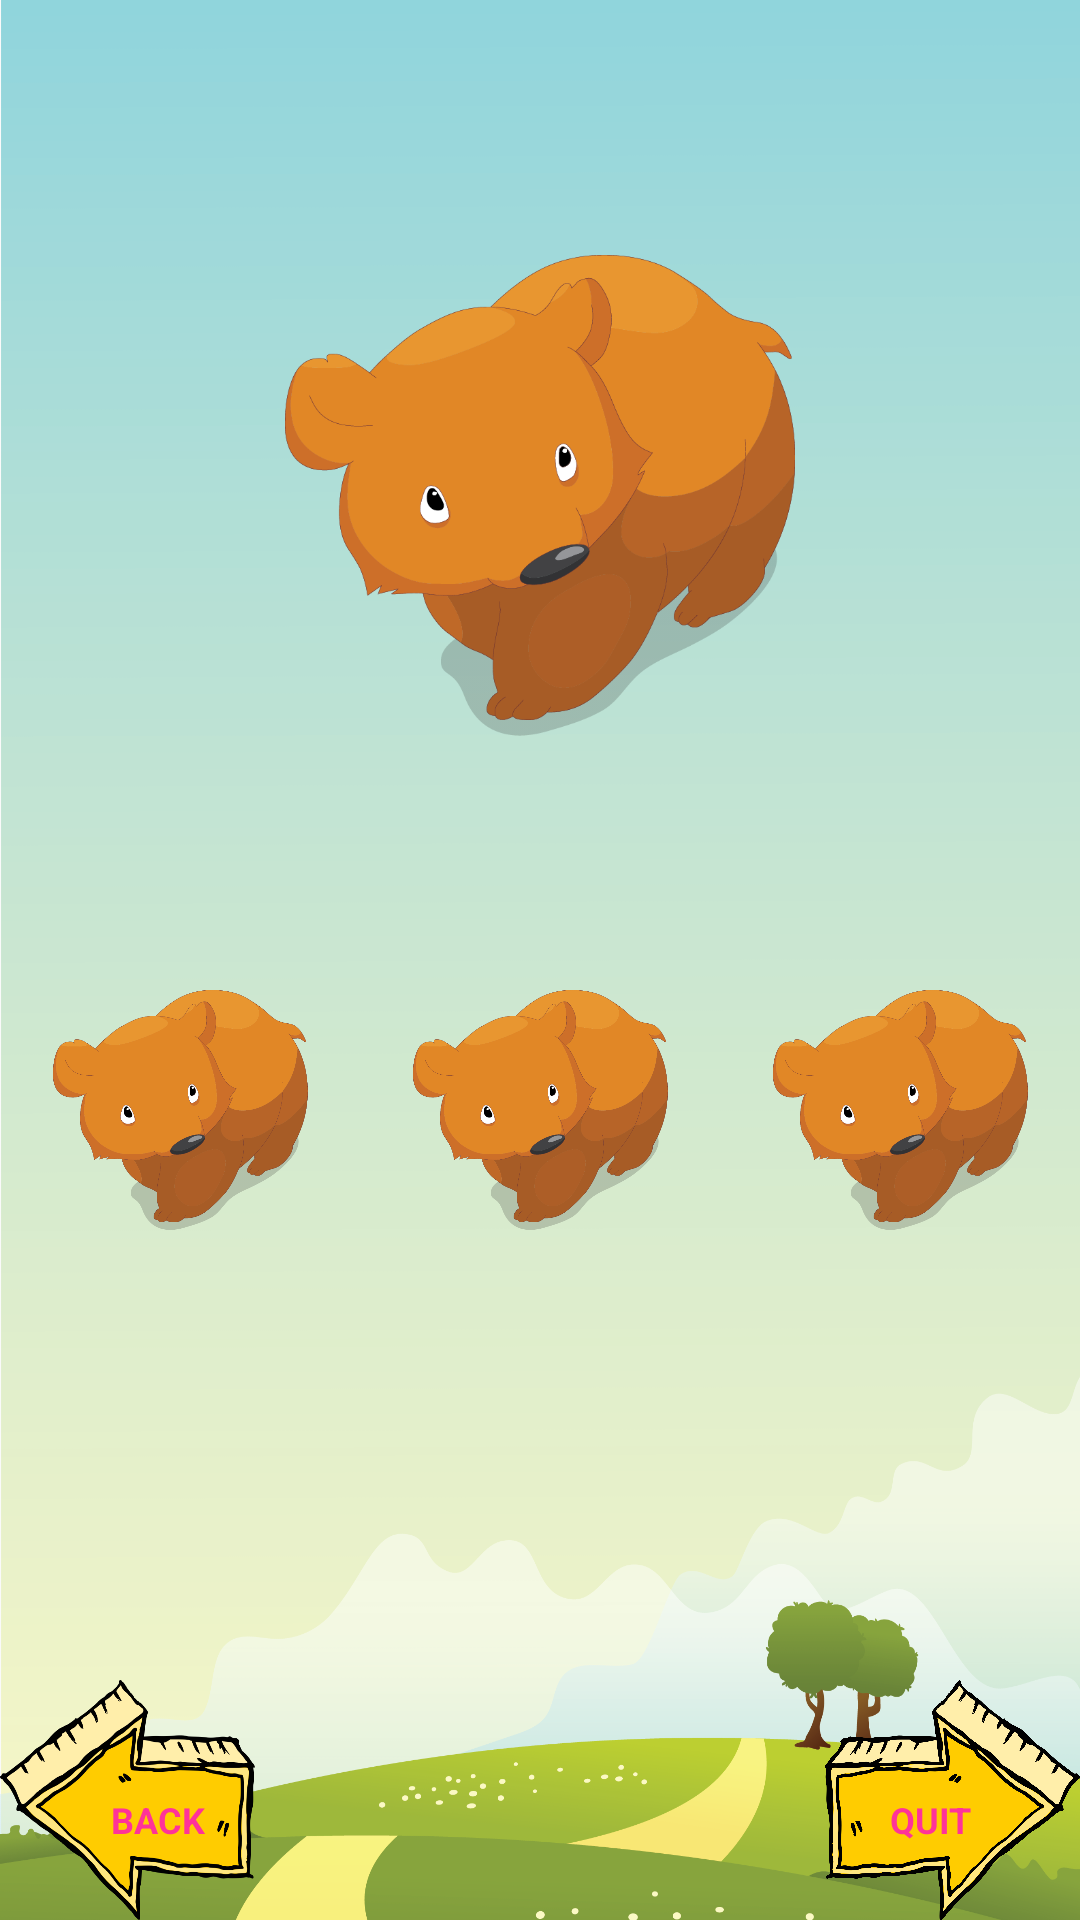

This screen was rendered from an Android layout file. Write that file and the resources it references.
<!-- AndroidManifest.xml: application theme AppTheme -->
<!-- res/layout/activity_one.xml -->
<?xml version="1.0" encoding="utf-8"?>
<RelativeLayout xmlns:android="http://schemas.android.com/apk/res/android"
    xmlns:app="http://schemas.android.com/apk/res-auto"
    xmlns:tools="http://schemas.android.com/tools"
    android:layout_width="match_parent"
    android:layout_height="match_parent"
    tools:context=".OneActivity">



    <ImageView
        android:layout_width="match_parent"
        android:layout_height="match_parent"
        android:layout_alignParentStart="true"
        android:layout_alignParentTop="true"
        android:layout_marginStart="0dp"
        android:layout_marginTop="0dp"
        android:background="@drawable/sky"
        android:scaleType="fitXY" />

    <ImageView
        android:id="@+id/imageMain"
        android:layout_width="170dp"
        android:layout_height="170dp"
        android:layout_alignParentTop="true"
        android:layout_centerHorizontal="true"
        android:layout_marginTop="80dp"
        android:scaleType="centerInside"
        app:srcCompat="@drawable/animal_1" />

    <LinearLayout
        android:layout_width="match_parent"
        android:layout_height="80dp"
        android:layout_alignParentTop="true"
        android:layout_centerHorizontal="true"
        android:layout_marginTop="330dp"
        android:orientation="horizontal">

        <ImageView
            android:id="@+id/image1"
            android:layout_width="match_parent"
            android:layout_height="match_parent"
            android:layout_weight="1"
            android:scaleType="centerInside"
            android:src="@drawable/animal_1" />

        <ImageView
            android:id="@+id/image2"
            android:layout_width="match_parent"
            android:layout_height="match_parent"
            android:layout_weight="1"
            android:scaleType="centerInside"
            android:src="@drawable/animal_1" />

        <ImageView
            android:id="@+id/image3"
            android:layout_width="match_parent"
            android:layout_height="match_parent"
            android:layout_weight="1"
            android:scaleType="centerInside"
            android:src="@drawable/animal_1" />


    </LinearLayout>
    <ImageView
    android:id="@+id/incorrect"
    android:layout_width="wrap_content"
    android:layout_height="wrap_content"
    android:layout_centerHorizontal="true"
    android:layout_marginTop="30dp"
    android:visibility="invisible"
    android:src="@drawable/incorrect"/>

    <Button
        android:id="@+id/endGame"
        style="@style/MyButtonStyleArrowRight"
        android:layout_width="85dp"
        android:layout_height="80dp"
        android:layout_alignParentRight="true"
        android:layout_alignParentBottom="true"
        android:text="QUIT"
        android:textSize="12dp"
        android:textStyle="bold" />
    <Button
        android:id="@+id/backGame"
        style="@style/MyButtonStyleArrowLeft"
        android:layout_width="85dp"
        android:layout_height="80dp"
        android:layout_alignParentLeft="true"
        android:layout_alignParentBottom="true"
        android:text="BACK"
        android:textSize="12dp"
        android:textStyle="bold" />


</RelativeLayout>
<!-- resources referenced by this layout -->
<resources>
  <!-- drawable animal_1: png bitmap (drawable, 58695 bytes) -->
  <!-- drawable incorrect: png bitmap (drawable, 19513 bytes) -->
  <!-- drawable sky: png bitmap (drawable, 142547 bytes) -->
  <style name="MyButtonStyleArrowLeft" parent="@android:style/Widget.Button">
          <item name="android:layout_width">fill_parent</item>
          <item name="android:textColor">#ff3399</item>
          <item name="android:textSize">15sp</item>
          <item name="android:paddingTop">13dp</item>
          <item name="android:paddingLeft">20dp</item>
          <item name="android:textStyle">bold</item>
          <item name="android:background">@drawable/arrowleft</item>
          <item name="android:gravity">center</item>
      </style>
  <style name="MyButtonStyleArrowRight" parent="@android:style/Widget.Button">
          <item name="android:layout_width">fill_parent</item>
          <item name="android:textColor">#ff3399</item>
          <item name="android:textSize">15sp</item>
          <item name="android:paddingTop">13dp</item>
          <item name="android:paddingRight">15dp</item>
          <item name="android:textStyle">bold</item>
          <item name="android:background">@drawable/arrowright</item>
          <item name="android:gravity">center</item>
      </style>
  <style name="AppTheme" parent="Theme.AppCompat.Light.DarkActionBar">
          
          <item name="colorPrimary">@color/colorPrimary</item>
          <item name="colorPrimaryDark">@color/colorPrimaryDark</item>
          <item name="colorAccent">@color/colorAccent</item>
      </style>
  <!-- drawable arrowleft: png bitmap (drawable, 61887 bytes) -->
  <!-- drawable arrowright: png bitmap (drawable, 208457 bytes) -->
  <!-- not gathered from this repository: default colours our renderer supplied (Android Studio template values) -->
  <color name="colorPrimary">#FF6200EE</color>
  <color name="colorPrimaryDark">#FF3700B3</color>
  <color name="colorAccent">#FF03DAC5</color>
</resources>
